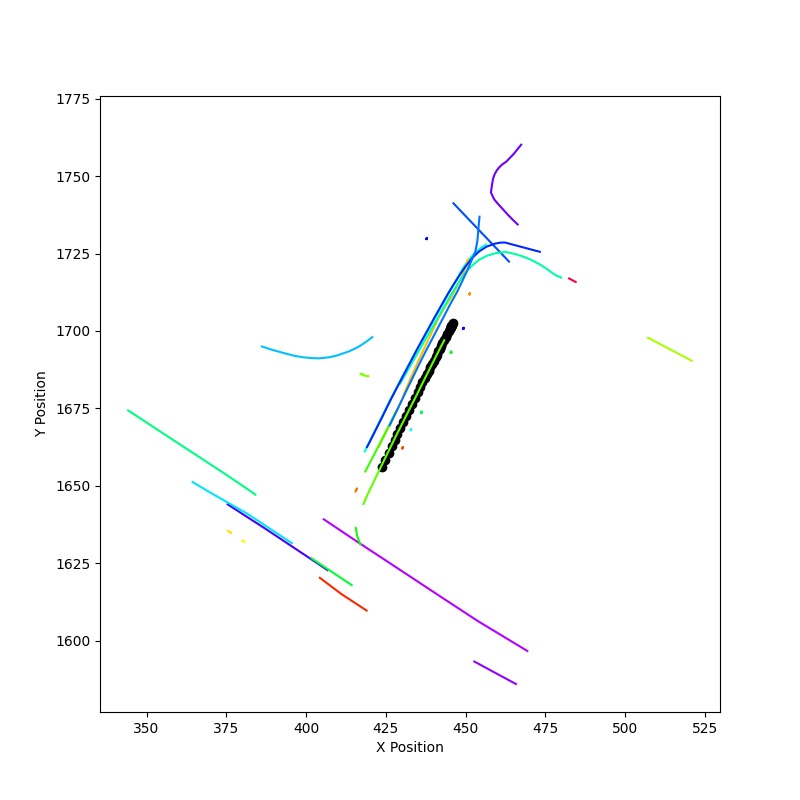

Data behind this chart, as committed beside it:
vehicle_id, timestamp, t, x, y
ego_vehicle, 1535573590, 1535573590, 423.7, 1656
ego_vehicle, 1535573590, 1535573590, 424.8, 1658
ego_vehicle, 1535573591, 1535573591, 425.9, 1661
ego_vehicle, 1535573591, 1535573592, 426.9, 1663
ego_vehicle, 1535573592, 1535573592, 427.8, 1665
ego_vehicle, 1535573592, 1535573592, 428.6, 1667
ego_vehicle, 1535573593, 1535573593, 429.5, 1669
ego_vehicle, 1535573593, 1535573594, 430.4, 1671
ego_vehicle, 1535573594, 1535573594, 431.3, 1673
ego_vehicle, 1535573594, 1535573594, 432.3, 1674
ego_vehicle, 1535573595, 1535573595, 433.2, 1677
ego_vehicle, 1535573595, 1535573596, 434.2, 1678
ego_vehicle, 1535573596, 1535573596, 435, 1680
ego_vehicle, 1535573596, 1535573596, 435.8, 1682
ego_vehicle, 1535573597, 1535573597, 436.5, 1684
ego_vehicle, 1535573597, 1535573598, 437.2, 1685
ego_vehicle, 1535573598, 1535573598, 437.8, 1686
ego_vehicle, 1535573598, 1535573598, 438.4, 1687
ego_vehicle, 1535573599, 1535573599, 439, 1688
ego_vehicle, 1535573599, 1535573600, 439.6, 1689
ego_vehicle, 1535573600, 1535573600, 440.1, 1690
ego_vehicle, 1535573600, 1535573600, 440.6, 1691
ego_vehicle, 1535573601, 1535573601, 441, 1692
ego_vehicle, 1535573601, 1535573602, 441.5, 1693
ego_vehicle, 1535573602, 1535573602, 441.9, 1694
ego_vehicle, 1535573602, 1535573602, 442.3, 1695
ego_vehicle, 1535573603, 1535573603, 442.7, 1696
ego_vehicle, 1535573603, 1535573604, 443.2, 1697
ego_vehicle, 1535573604, 1535573604, 443.7, 1698
ego_vehicle, 1535573604, 1535573604, 444.3, 1699
ego_vehicle, 1535573605, 1535573605, 444.7, 1700
ego_vehicle, 1535573605, 1535573606, 445.1, 1701
ego_vehicle, 1535573606, 1535573606, 445.3, 1701
ego_vehicle, 1535573606, 1535573606, 445.4, 1701
ego_vehicle, 1535573607, 1535573607, 445.4, 1701
ego_vehicle, 1535573607, 1535573608, 445.4, 1701
ego_vehicle, 1535573608, 1535573608, 445.5, 1702
ego_vehicle, 1535573608, 1535573608, 445.7, 1702
ego_vehicle, 1535573609, 1535573609, 446.1, 1703
7823b3111e284b3e83835af444587808, 1535573590, 1535573590, 404.3, 1620
7823b3111e284b3e83835af444587808, 1535573590, 1535573590, 406.5, 1619
7823b3111e284b3e83835af444587808, 1535573591, 1535573591, 408.6, 1617
7823b3111e284b3e83835af444587808, 1535573591, 1535573592, 411, 1615
7823b3111e284b3e83835af444587808, 1535573592, 1535573592, 412.8, 1614
7823b3111e284b3e83835af444587808, 1535573592, 1535573592, 414.4, 1613
7823b3111e284b3e83835af444587808, 1535573593, 1535573593, 416.6, 1611
7823b3111e284b3e83835af444587808, 1535573593, 1535573594, 419, 1610
29f6c21852c14e7d8b33c6ab4a02467c, 1535573590, 1535573590, 430.1, 1662
29f6c21852c14e7d8b33c6ab4a02467c, 1535573590, 1535573590, 430.1, 1662
29f6c21852c14e7d8b33c6ab4a02467c, 1535573591, 1535573591, 430.1, 1662
29f6c21852c14e7d8b33c6ab4a02467c, 1535573591, 1535573592, 430.2, 1662
29f6c21852c14e7d8b33c6ab4a02467c, 1535573592, 1535573592, 430.3, 1662
29f6c21852c14e7d8b33c6ab4a02467c, 1535573592, 1535573592, 430.3, 1662
29f6c21852c14e7d8b33c6ab4a02467c, 1535573593, 1535573593, 430.3, 1662
29f6c21852c14e7d8b33c6ab4a02467c, 1535573593, 1535573594, 430.3, 1662
29f6c21852c14e7d8b33c6ab4a02467c, 1535573594, 1535573594, 430.2, 1662
29f6c21852c14e7d8b33c6ab4a02467c, 1535573594, 1535573594, 430.2, 1662
29f6c21852c14e7d8b33c6ab4a02467c, 1535573595, 1535573595, 430.2, 1662
29f6c21852c14e7d8b33c6ab4a02467c, 1535573595, 1535573596, 430.2, 1662
29f6c21852c14e7d8b33c6ab4a02467c, 1535573596, 1535573596, 430.2, 1662
... 697 more rows
